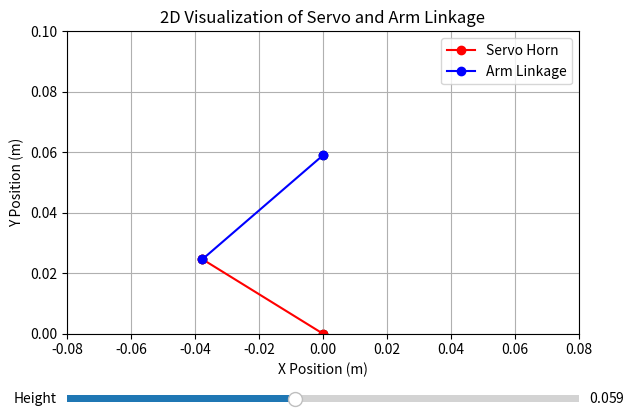

Source code (Python):
import numpy as np
from scipy.optimize import minimize
import matplotlib.pyplot as plt
from matplotlib.widgets import Slider


class ServoKinematicsModule:
    def __init__(self, lh: float, la: float):
        """
        Initialize the servo kinematics module with the lengths of the upper arm and lower arm.
        :param lh: The length of the servo horn (m)
        :param la: The length of the arm (m)
        """
        self.lh = lh  # Length of the servo horn
        self.la = la  # Length of the arm

    def compute_servo_angle(self, desired_height: float):
        """
        Compute the servo angle required to reach the desired height.
        Assumes the servo horn and arm linkage produce a strictly "upward" vector.

        :param desired_height: The desired height (linear displacement) to reach.
        :return: Servo angle theta1 (in radians) and linkage angle theta2 (in radians).
        """

        def cost(angles):
            theta1, theta2 = angles

            # Compute height error
            height = self.lh * np.sin(theta1) + self.la * np.sin(theta2)
            height_error = (height - desired_height) ** 2
            height_error_weight = 1

            # Geometric constraint - must travel vertically
            constraint_violation = (
                self.lh * np.cos(theta1) - self.la * np.cos(theta2)
            ) ** 2
            constraint_violation_weight = 1000

            # Combine the two terms in the cost function
            return (
                height_error * height_error_weight
                + constraint_violation_weight * constraint_violation
            )

        bounds = [(0, np.pi / 2), (0, np.pi / 2)]

        # Initial guess for the angles
        initial_guess = [np.pi / 4, np.pi / 4]

        # Solve the minimization problem with the constraint
        result = minimize(
            cost,
            initial_guess,
            bounds=bounds,
        )

        theta1_solution, theta2_solution = result.x

        return theta1_solution, theta2_solution
    
    def visualize_linkage(self, theta1, theta2, ax):
        """
        Visualizes the 2D linkage of the servo and arm system using forward kinematics.
        :param theta1: The angle of the servo horn (rad)
        :param theta2: The angle of the arm (rad)
        :param ax: The axis to plot on
        """
        # Compute the (x, y) positions of each joint
        joint1_x = 0  # Servo base is at the origin
        joint1_y = 0

        joint2_x = self.lh * np.cos(np.pi - theta1)  # End of the servo horn
        joint2_y = self.lh * np.sin(np.pi - theta1)

        end_effector_x = joint2_x + self.la * np.cos(theta2)  # End of the arm
        end_effector_y = joint2_y + self.la * np.sin(theta2)

        # Clear the previous plot
        ax.clear()

        # Plot the linkage
        ax.plot([joint1_x, joint2_x], [joint1_y, joint2_y], "ro-", label="Servo Horn")
        ax.plot(
            [joint2_x, end_effector_x],
            [joint2_y, end_effector_y],
            "bo-",
            label="Arm Linkage",
        )
        ax.scatter(
            [joint1_x, joint2_x, end_effector_x],
            [joint1_y, joint2_y, end_effector_y],
            c="k",
        )  # Joints
        ax.set_xlim([-0.08, 0.08])
        ax.set_ylim([0, 0.1])
        ax.set_xlabel("X Position (m)")
        ax.set_ylabel("Y Position (m)")
        ax.set_title("2D Visualization of Servo and Arm Linkage")
        ax.legend()
        ax.grid(True)


def update(val):
    """Update the plot when the slider is moved."""
    desired_height = slider.val
    theta1, theta2 = skm.compute_servo_angle(desired_height)
    skm.visualize_linkage(theta1, theta2, ax)
    fig.canvas.draw_idle()


if __name__ == "__main__":
    # Create the servo kinematics module
    skm = ServoKinematicsModule(lh=45 / 1000, la=51 / 1000)

    # Create the plot
    fig, ax = plt.subplots()
    plt.subplots_adjust(left=0.1, bottom=0.25)  # Adjust plot to make room for slider

    # Initial height and initial angles
    initial_height = 59 / 1000
    theta1, theta2 = skm.compute_servo_angle(initial_height)

    # Visualize the initial linkage
    skm.visualize_linkage(theta1, theta2, ax)

    # Create the slider
    ax_slider = plt.axes([0.1, 0.1, 0.8, 0.03], facecolor="lightgoldenrodyellow")
    slider = Slider(
        ax_slider, "Height", 0.01, 0.12, valinit=initial_height, valstep=0.001
    )

    # Call update function when slider value is changed
    slider.on_changed(update)

    # Show the plot with the slider
    plt.show()
